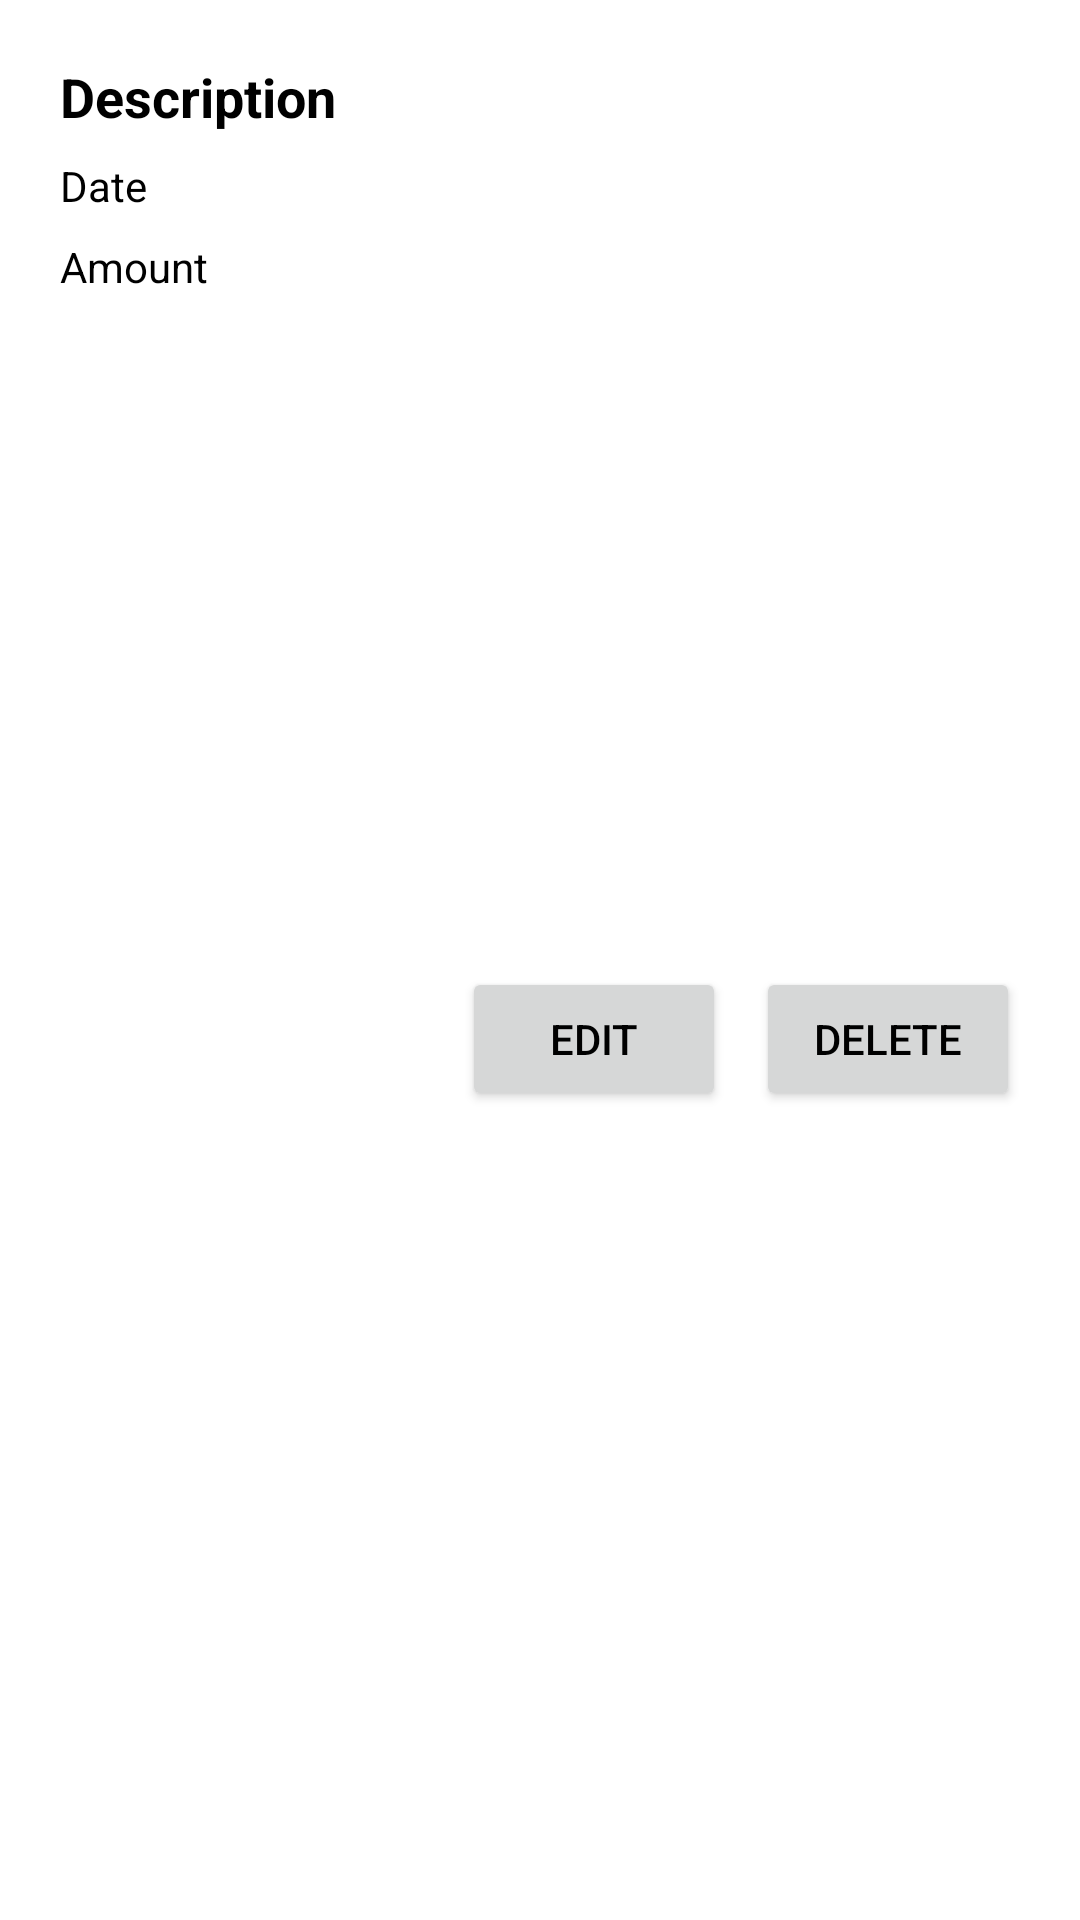

Write the Android layout XML for this screen, with the resource values it uses.
<!-- AndroidManifest.xml: application theme Theme.ThryftApp -->
<!-- res/layout/dialog_transaction_details.xml -->
<?xml version="1.0" encoding="utf-8"?>
<ScrollView xmlns:android="http://schemas.android.com/apk/res/android"
    android:layout_width="match_parent"
    android:layout_height="wrap_content"
    android:padding="20dp">

    <LinearLayout
        android:layout_width="match_parent"
        android:layout_height="wrap_content"
        android:orientation="vertical">

        <TextView
            android:id="@+id/dialogDescription"
            android:layout_width="match_parent"
            android:layout_height="wrap_content"
            android:text="Description"
            android:textSize="18sp"
            android:textStyle="bold"
            android:layout_marginBottom="8dp" />

        <TextView
            android:id="@+id/dialogDate"
            android:layout_width="match_parent"
            android:layout_height="wrap_content"
            android:text="Date"
            android:layout_marginBottom="8dp" />

        <TextView
            android:id="@+id/dialogAmount"
            android:layout_width="match_parent"
            android:layout_height="wrap_content"
            android:text="Amount"
            android:layout_marginBottom="8dp" />

        <ImageView
            android:id="@+id/dialogTransactionImage"
            android:layout_width="match_parent"
            android:layout_height="200dp"
            android:scaleType="centerCrop"
            android:layout_marginTop="8dp"
            android:layout_marginBottom="8dp" />

        <TextView
            android:id="@+id/dialogImageStatus"
            android:layout_width="match_parent"
            android:layout_height="wrap_content"
            android:text="No image available"
            android:textColor="@android:color/darker_gray"
            android:gravity="center"
            android:visibility="gone"
            android:layout_marginBottom="12dp"/>

        <LinearLayout
            android:layout_width="match_parent"
            android:layout_height="wrap_content"
            android:orientation="horizontal"
            android:gravity="end">

            <Button
                android:id="@+id/dialogEditBtn"
                android:layout_width="wrap_content"
                android:layout_height="wrap_content"
                android:text="Edit" />

            <Button
                android:id="@+id/dialogDeleteBtn"
                android:layout_width="wrap_content"
                android:layout_height="wrap_content"
                android:text="Delete"
                android:layout_marginStart="10dp"/>
        </LinearLayout>
    </LinearLayout>
</ScrollView>
<!-- resources referenced by this layout -->
<resources>
  <style name="Theme.ThryftApp" parent="Base.Theme.ThryftApp" />
  <style name="Base.Theme.ThryftApp" parent="Theme.Material3.DayNight.NoActionBar">
          <item name="android:statusBarColor">@color/colorphone</item>
          <item name="android:navigationBarColor">@color/colorphone</item>
          <item name="colorControlActivated">@color/thryft_purple</item>
          <item name="colorSurfaceVariant">@color/purple_200</item>
          <item name="android:colorBackground">@color/white</item> 
          <item name="android:textColor">@color/black</item> 
  
      </style>
  <color name="colorphone">#674fa3</color>
  <color name="thryft_purple">#6b09e4</color>
  <color name="purple_200">#CE93D8</color>
  <color name="white">#FFFFFFFF</color>
  <color name="black">#FF000000</color>
</resources>
